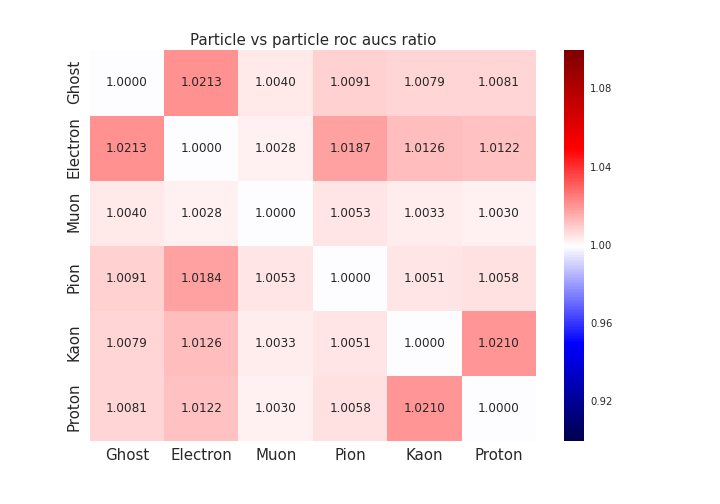

The file beside this chart, header and first rows:
, Ghost, Electron, Muon, Pion, Kaon, Proton
Ghost, 1.0, 1.021, 1.004, 1.009, 1.008, 1.008
Electron, 1.021, 1.0, 1.003, 1.019, 1.013, 1.012
Muon, 1.004, 1.003, 1.0, 1.005, 1.003, 1.003
Pion, 1.009, 1.018, 1.005, 1.0, 1.005, 1.006
Kaon, 1.008, 1.013, 1.003, 1.005, 1.0, 1.021
Proton, 1.008, 1.012, 1.003, 1.006, 1.021, 1.0
